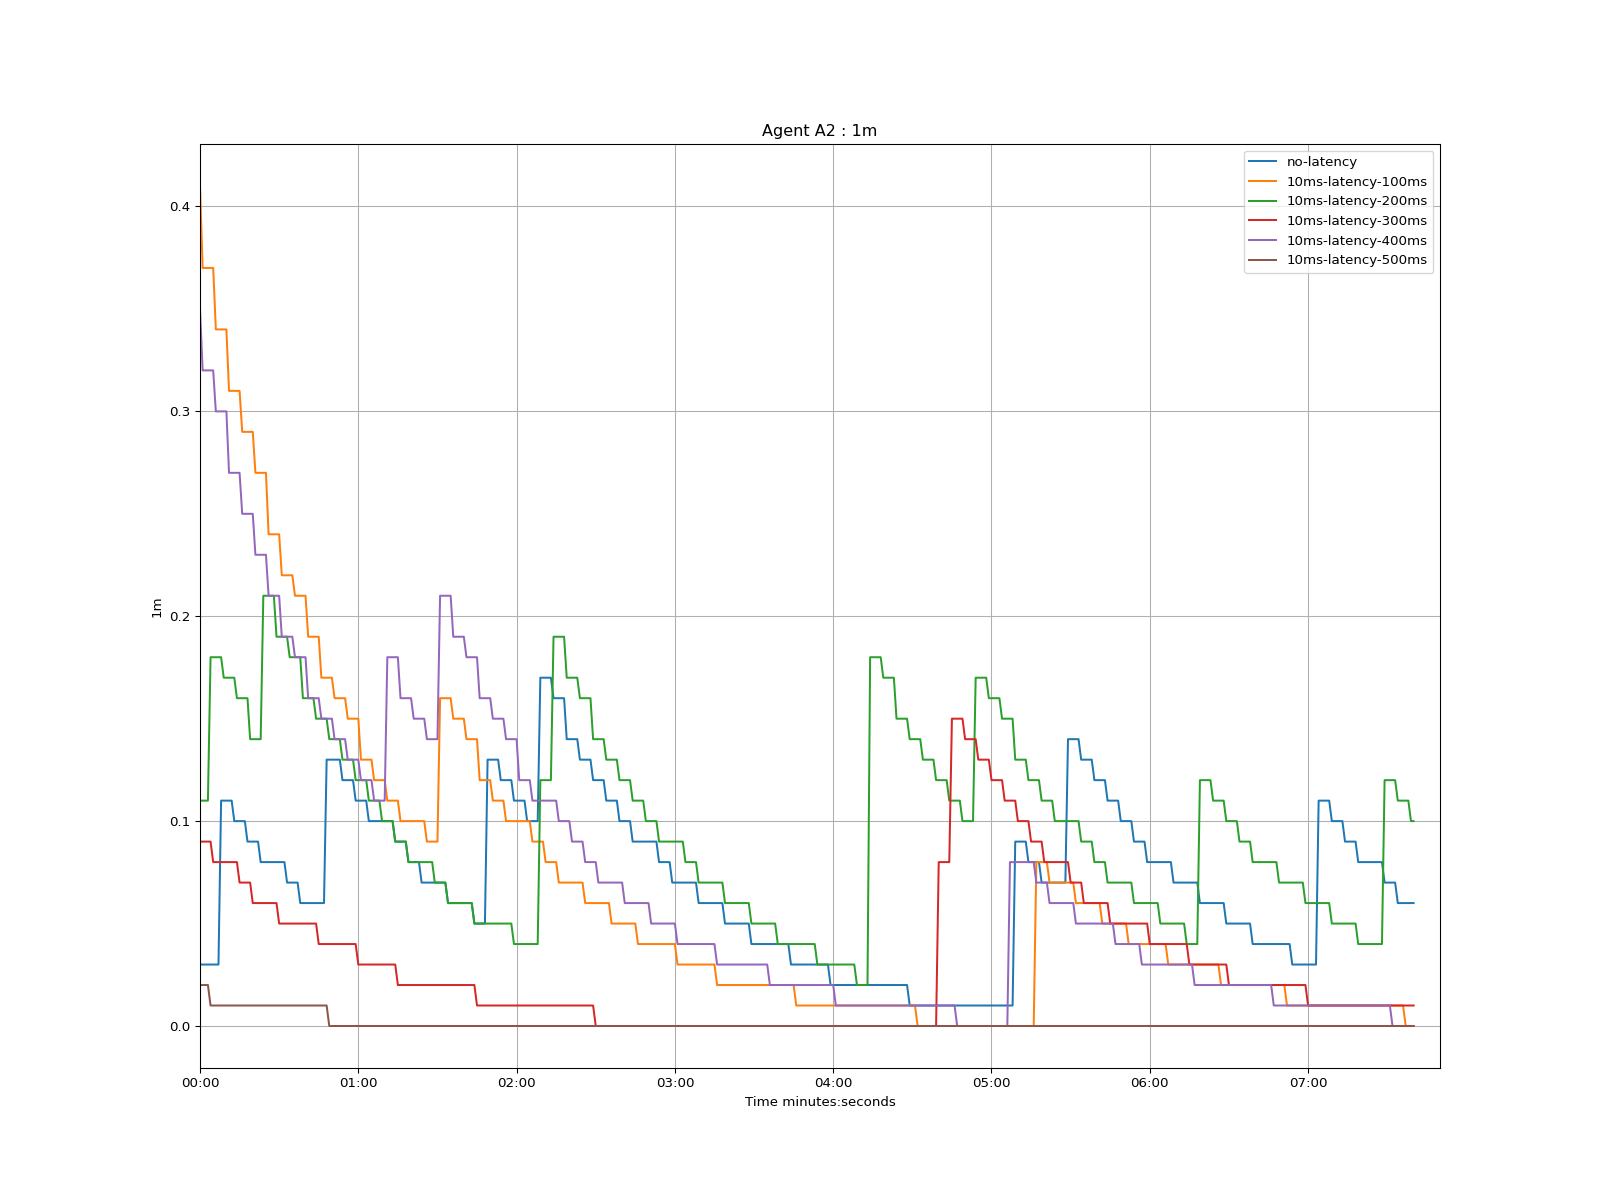

The data file committed next to this chart (first rows):
time, no-latency, 10ms-latency-100ms, 10ms-latency-200ms, 10ms-latency-300ms, 10ms-latency-400ms, 10ms-latency-500ms
1970-01-01 00:00:00, 0.03, 0.41, 0.11, 0.09, 0.35, 0.02
1970-01-01 00:00:01, 0.03, 0.37, 0.11, 0.09, 0.32, 0.02
1970-01-01 00:00:02, 0.03, 0.37, 0.11, 0.09, 0.32, 0.02
1970-01-01 00:00:03, 0.03, 0.37, 0.11, 0.09, 0.32, 0.02
1970-01-01 00:00:04, 0.03, 0.37, 0.18, 0.09, 0.32, 0.01
1970-01-01 00:00:05, 0.03, 0.37, 0.18, 0.08, 0.32, 0.01
1970-01-01 00:00:06, 0.03, 0.34, 0.18, 0.08, 0.3, 0.01
1970-01-01 00:00:07, 0.03, 0.34, 0.18, 0.08, 0.3, 0.01
1970-01-01 00:00:08, 0.11, 0.34, 0.18, 0.08, 0.3, 0.01
1970-01-01 00:00:09, 0.11, 0.34, 0.17, 0.08, 0.3, 0.01
1970-01-01 00:00:10, 0.11, 0.34, 0.17, 0.08, 0.3, 0.01
1970-01-01 00:00:11, 0.11, 0.31, 0.17, 0.08, 0.27, 0.01
1970-01-01 00:00:12, 0.11, 0.31, 0.17, 0.08, 0.27, 0.01
1970-01-01 00:00:13, 0.1, 0.31, 0.17, 0.08, 0.27, 0.01
1970-01-01 00:00:14, 0.1, 0.31, 0.16, 0.08, 0.27, 0.01
1970-01-01 00:00:15, 0.1, 0.31, 0.16, 0.07, 0.27, 0.01
1970-01-01 00:00:16, 0.1, 0.29, 0.16, 0.07, 0.25, 0.01
1970-01-01 00:00:17, 0.1, 0.29, 0.16, 0.07, 0.25, 0.01
1970-01-01 00:00:18, 0.09, 0.29, 0.16, 0.07, 0.25, 0.01
1970-01-01 00:00:19, 0.09, 0.29, 0.14, 0.07, 0.25, 0.01
1970-01-01 00:00:20, 0.09, 0.29, 0.14, 0.06, 0.25, 0.01
1970-01-01 00:00:21, 0.09, 0.27, 0.14, 0.06, 0.23, 0.01
1970-01-01 00:00:22, 0.09, 0.27, 0.14, 0.06, 0.23, 0.01
1970-01-01 00:00:23, 0.08, 0.27, 0.14, 0.06, 0.23, 0.01
1970-01-01 00:00:24, 0.08, 0.27, 0.21, 0.06, 0.23, 0.01
1970-01-01 00:00:25, 0.08, 0.27, 0.21, 0.06, 0.23, 0.01
1970-01-01 00:00:26, 0.08, 0.24, 0.21, 0.06, 0.21, 0.01
1970-01-01 00:00:27, 0.08, 0.24, 0.21, 0.06, 0.21, 0.01
1970-01-01 00:00:28, 0.08, 0.24, 0.21, 0.06, 0.21, 0.01
1970-01-01 00:00:29, 0.08, 0.24, 0.19, 0.06, 0.21, 0.01
1970-01-01 00:00:30, 0.08, 0.24, 0.19, 0.05, 0.21, 0.01
1970-01-01 00:00:31, 0.08, 0.22, 0.19, 0.05, 0.19, 0.01
1970-01-01 00:00:32, 0.08, 0.22, 0.19, 0.05, 0.19, 0.01
1970-01-01 00:00:33, 0.07, 0.22, 0.19, 0.05, 0.19, 0.01
1970-01-01 00:00:34, 0.07, 0.22, 0.18, 0.05, 0.19, 0.01
1970-01-01 00:00:35, 0.07, 0.22, 0.18, 0.05, 0.19, 0.01
1970-01-01 00:00:36, 0.07, 0.21, 0.18, 0.05, 0.18, 0.01
1970-01-01 00:00:37, 0.07, 0.21, 0.18, 0.05, 0.18, 0.01
1970-01-01 00:00:38, 0.06, 0.21, 0.18, 0.05, 0.18, 0.01
1970-01-01 00:00:39, 0.06, 0.21, 0.16, 0.05, 0.18, 0.01
1970-01-01 00:00:40, 0.06, 0.21, 0.16, 0.05, 0.18, 0.01
1970-01-01 00:00:41, 0.06, 0.19, 0.16, 0.05, 0.16, 0.01
1970-01-01 00:00:42, 0.06, 0.19, 0.16, 0.05, 0.16, 0.01
1970-01-01 00:00:43, 0.06, 0.19, 0.16, 0.05, 0.16, 0.01
1970-01-01 00:00:44, 0.06, 0.19, 0.15, 0.05, 0.16, 0.01
1970-01-01 00:00:45, 0.06, 0.19, 0.15, 0.04, 0.16, 0.01
1970-01-01 00:00:46, 0.06, 0.17, 0.15, 0.04, 0.15, 0.01
1970-01-01 00:00:47, 0.06, 0.17, 0.15, 0.04, 0.15, 0.01
1970-01-01 00:00:48, 0.13, 0.17, 0.15, 0.04, 0.15, 0.01
1970-01-01 00:00:49, 0.13, 0.17, 0.14, 0.04, 0.15, 0.0
1970-01-01 00:00:50, 0.13, 0.17, 0.14, 0.04, 0.15, 0.0
1970-01-01 00:00:51, 0.13, 0.16, 0.14, 0.04, 0.14, 0.0
1970-01-01 00:00:52, 0.13, 0.16, 0.14, 0.04, 0.14, 0.0
1970-01-01 00:00:53, 0.13, 0.16, 0.14, 0.04, 0.14, 0.0
1970-01-01 00:00:54, 0.12, 0.16, 0.13, 0.04, 0.14, 0.0
1970-01-01 00:00:55, 0.12, 0.16, 0.13, 0.04, 0.14, 0.0
1970-01-01 00:00:56, 0.12, 0.15, 0.13, 0.04, 0.13, 0.0
1970-01-01 00:00:57, 0.12, 0.15, 0.13, 0.04, 0.13, 0.0
1970-01-01 00:00:58, 0.12, 0.15, 0.13, 0.04, 0.13, 0.0
1970-01-01 00:00:59, 0.11, 0.15, 0.12, 0.04, 0.13, 0.0
... 401 more rows
